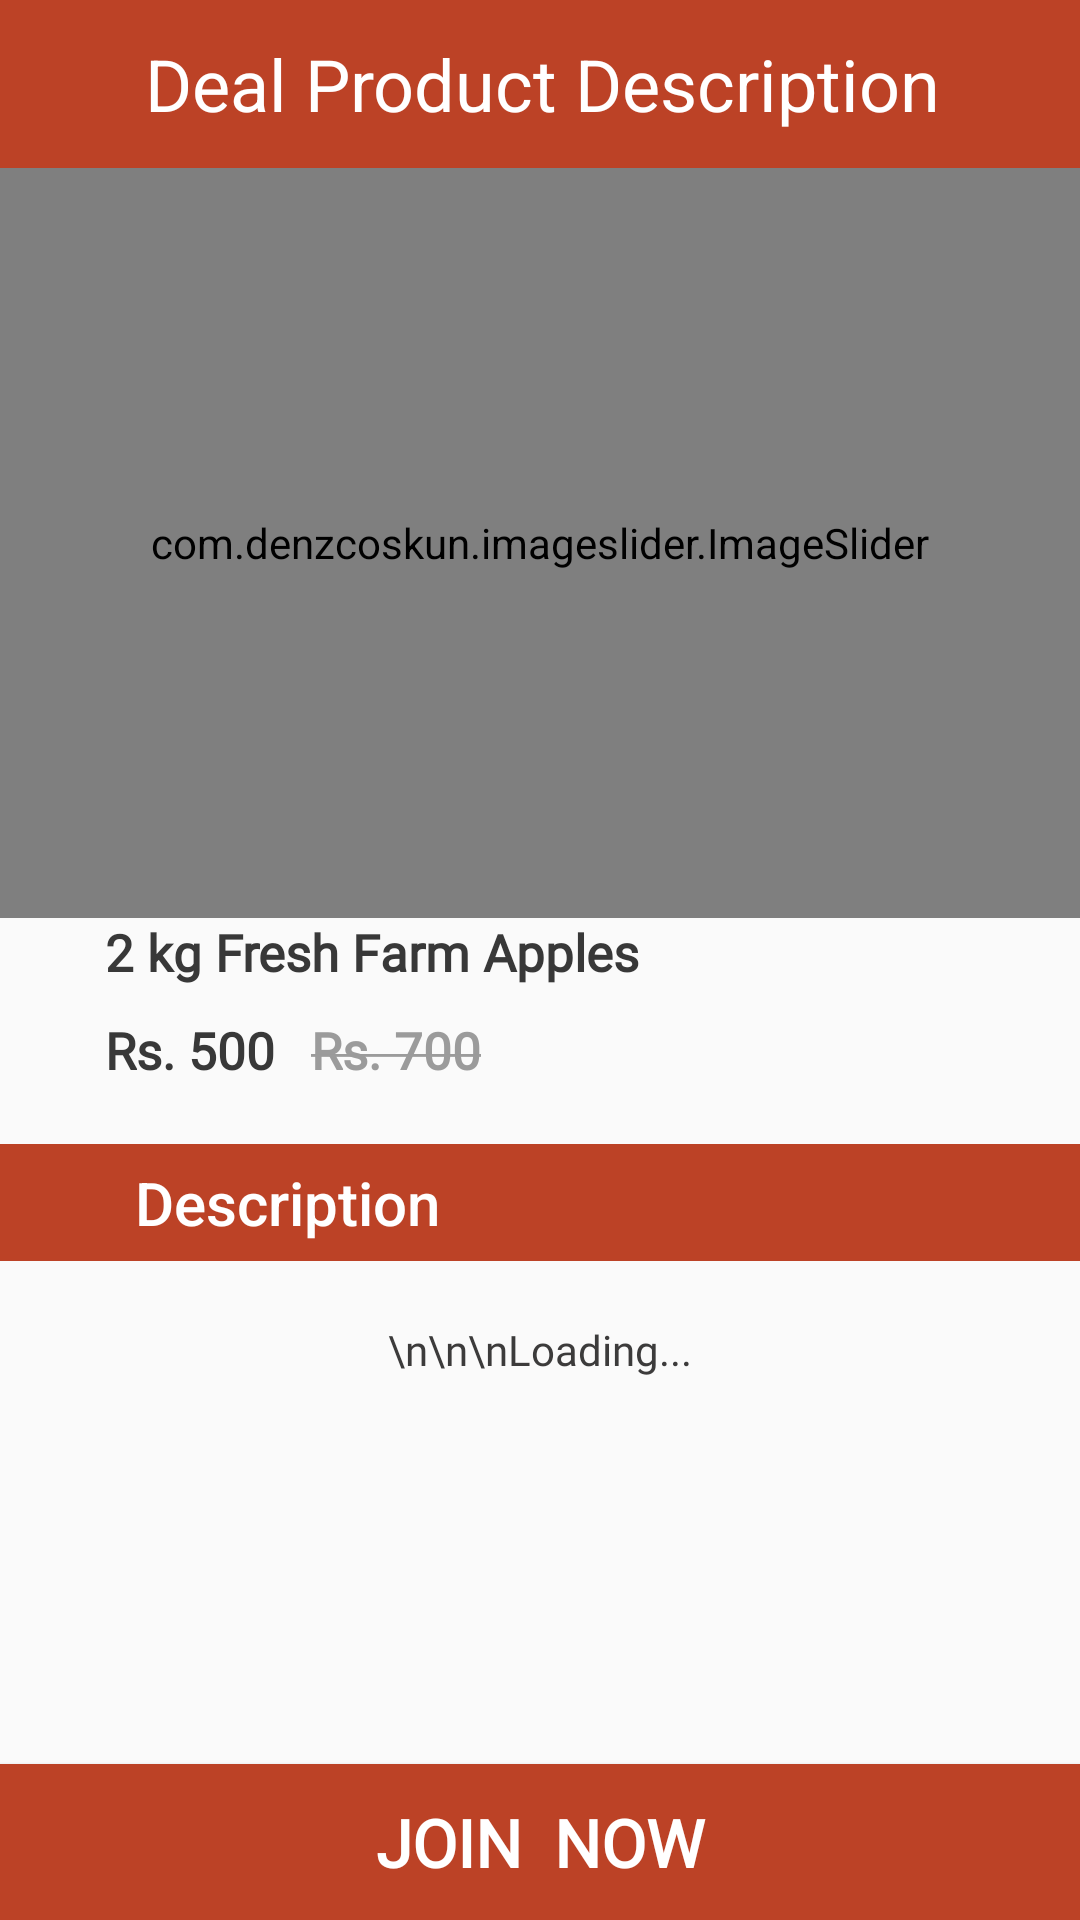

Here is an Android app screen rendered from its layout file. Give the layout XML and the strings, colors and styles it references.
<!-- AndroidManifest.xml: application theme AppTheme -->
<!-- res/layout/activity_product_description.xml -->
<?xml version="1.0" encoding="utf-8"?>
<androidx.constraintlayout.widget.ConstraintLayout xmlns:android="http://schemas.android.com/apk/res/android"
    xmlns:app="http://schemas.android.com/apk/res-auto"
    xmlns:tools="http://schemas.android.com/tools"
    android:layout_width="match_parent"
    android:layout_height="match_parent"
    tools:context=".productDescription">


    <LinearLayout
        android:id="@+id/app_bar"
        android:layout_width="match_parent"
        android:layout_height="wrap_content"
        app:layout_constraintTop_toTopOf="parent"
        android:background="@color/colorPrimaryDark">

        <LinearLayout
            android:gravity="center"
            android:layout_width="match_parent"
            android:layout_height="?actionBarSize"
            android:orientation="vertical">

            <LinearLayout
                android:orientation="horizontal"
                android:layout_width="match_parent"
                android:layout_height="match_parent">
                <ImageView
                    android:id="@+id/backProductBtn"
                    android:layout_gravity="center"
                    android:layout_width="32dp"
                    android:src="@drawable/ic_baseline_arrow_back_24"
                    android:layout_height="32dp"
                    app:tint="@color/white" />
                <TextView
                    android:layout_marginStart="16dp"
                    android:gravity="end"
                    android:textColor="@color/white"
                    android:layout_gravity="center"
                    android:textSize="24sp"
                    android:text="Deal Product Description"
                    android:layout_width="wrap_content"
                    android:layout_height="wrap_content"
                    android:layout_marginLeft="16dp" />
            </LinearLayout>


        </LinearLayout>
    </LinearLayout>



    <LinearLayout
        android:id="@+id/pdDesc"
        android:layout_marginTop="20dp"
        android:layout_width="match_parent"
        android:layout_height="wrap_content"
        app:layout_constraintTop_toBottomOf="@id/Price"
        android:background="@color/colorPrimaryDark">

        <LinearLayout
            android:layout_width="match_parent"
            android:layout_height="wrap_content"
            android:orientation="vertical">
            <androidx.appcompat.widget.Toolbar
                android:layout_width="match_parent"
                android:layout_height="39dp"
                app:titleMarginStart="45dp"
                app:titleTextColor="@color/white"
                app:title="Description"/>
        </LinearLayout>
    </LinearLayout>


    <com.denzcoskun.imageslider.ImageSlider
        android:id="@+id/image_slider"
        android:layout_width="match_parent"
        android:layout_height="250dp"
        app:iss_auto_cycle="true"
        app:iss_delay="0"
        app:iss_period="1000"
        app:layout_constraintBottom_toTopOf="@+id/title"
        app:layout_constraintEnd_toEndOf="parent"
        app:layout_constraintStart_toStartOf="parent"
        app:layout_constraintTop_toBottomOf="@+id/app_bar"
        >


        <ImageView
            android:id="@+id/heart"
            android:layout_width="wrap_content"
            android:layout_height="wrap_content"
            android:layout_alignParentRight="true"
            android:layout_alignParentTop="true"
            android:layout_marginRight="10dp"
            android:layout_marginTop="37dp"
            app:srcCompat="@drawable/heartpd" />

        <ImageView
            android:id="@+id/share"
            android:layout_width="wrap_content"
            android:layout_height="wrap_content"
            android:layout_alignParentRight="true"
            android:layout_alignParentTop="true"
            android:layout_marginRight="10dp"
            android:layout_marginTop="95dp"
            app:srcCompat="@drawable/sharepd" />

    </com.denzcoskun.imageslider.ImageSlider>


    <TextView
        android:id="@+id/title"
        android:layout_width="match_parent"
        android:layout_height="wrap_content"
        android:layout_marginStart="35dp"
        android:layout_marginLeft="35dp"
        android:fontFamily="@font/montserrat"
        android:text="2 kg Fresh Farm Apples "
        android:textColor="#383838"
        android:textSize="17sp"
        android:textStyle="bold"
        app:layout_constraintBottom_toTopOf="@+id/Price"
        app:layout_constraintEnd_toEndOf="parent"
        app:layout_constraintHorizontal_bias="0.213"
        app:layout_constraintStart_toStartOf="parent"
        app:layout_constraintTop_toBottomOf="@+id/image_slider" />


    <TextView
        android:id="@+id/Price"
        android:layout_width="wrap_content"
        android:layout_height="wrap_content"
        android:layout_marginTop="10dp"
        android:layout_alignParentLeft="true"
        android:layout_alignParentTop="true"
        android:layout_marginStart="35dp"
        android:layout_marginLeft="35dp"
        android:fontFamily="@font/montserrat"
        android:text="Rs. 500"
        android:textColor="#383838"
        android:textSize="17sp"
        android:textStyle="bold"
        app:layout_constraintBottom_toTopOf="@+id/pdDesc"
        app:layout_constraintEnd_toEndOf="parent"
        app:layout_constraintHorizontal_bias="0.0"
        app:layout_constraintStart_toStartOf="parent"
        app:layout_constraintTop_toBottomOf="@+id/title" />


    <TextView
        android:id="@+id/strikePrice"
        android:layout_width="wrap_content"
        android:layout_height="wrap_content"
        android:layout_marginStart="12dp"
        android:layout_marginLeft="12dp"
        android:layout_marginTop="10dp"
        android:fontFamily="@font/montserrat"
        android:text="@string/strike_text"
        android:textColor="#9B9B9B"
        android:textSize="17sp"
        android:textStyle="bold"
        app:layout_constraintBottom_toTopOf="@+id/pdDesc"
        app:layout_constraintStart_toEndOf="@id/Price"
        app:layout_constraintTop_toBottomOf="@+id/title"
        app:layout_constraintVertical_bias="0.0" />

    <ScrollView
        android:id="@+id/descScrollView"
        android:layout_width="match_parent"
        android:layout_height="0dp"
        android:layout_margin="20dp"
        app:layout_constraintEnd_toEndOf="parent"
        app:layout_constraintStart_toStartOf="parent"
        app:layout_constraintTop_toBottomOf="@+id/pdDesc"
        app:layout_constraintBottom_toTopOf="@+id/joinNow">

        <TextView
            android:id="@+id/productDescription"
            android:layout_width="match_parent"
            android:layout_height="wrap_content"
            android:layout_gravity="center_horizontal"
            android:fontFamily="@font/montserrat"
            android:paddingHorizontal="20dp"
            android:text="\n\n\nLoading..."
            android:textAlignment="center"
            android:textColor="#3C3B3B"
            android:textSize="14sp"

            />
    </ScrollView>

    <Button
        android:id="@+id/joinNow"
        android:layout_width="match_parent"
        android:layout_height="52dp"
        android:background="@drawable/joinowbutton"
        android:text="Join  Now"
        android:fontFamily="@font/montserrat"
        android:textColor="#ffff"
        android:textSize="22sp"
        android:textStyle="bold"
        app:layout_constraintBottom_toBottomOf="parent"
        app:layout_constraintEnd_toEndOf="parent"
        app:layout_constraintStart_toStartOf="parent" />

</androidx.constraintlayout.widget.ConstraintLayout>
<!-- resources referenced by this layout -->
<resources>
  <color name="colorPrimaryDark">#BC4226</color>
  <!-- drawable heartpd: png bitmap (drawable-v21, 753 bytes) -->
  <!-- drawable joinowbutton (drawable-anydpi-v24) -->
  <?xml version="1.0" encoding="utf-8"?>
  <selector xmlns:android="http://schemas.android.com/apk/res/android">
      <item>
          <shape android:shape="rectangle">
              <solid android:color="@color/colorPrimaryDark"/>
  
              
              <corners android:radius="0dp" />
          </shape>
      </item>
  </selector>
  <!-- drawable sharepd: png bitmap (drawable-v21, 738 bytes) -->
  <string name="strike_text"><strike>Rs. 700</strike></string>
  <style name="AppTheme" parent="Theme.AppCompat.Light.NoActionBar">
          
          <item name="colorPrimary">@color/colorPrimary</item>
          <item name="colorPrimaryDark">@color/colorPrimaryDark</item>
          <item name="colorAccent">@color/colorAccent</item>
          <item name="android:itemBackground">@color/white</item>
          <item name="android:textColor">@color/colorPrimary</item>
  
      </style>
  <color name="colorPrimary">#EF2512</color>
  <color name="colorAccent">#ffff</color>
  <!-- not gathered from this repository: default colours our renderer supplied (Android Studio template values) -->
  <color name="white">#FFFFFFFF</color>
</resources>
